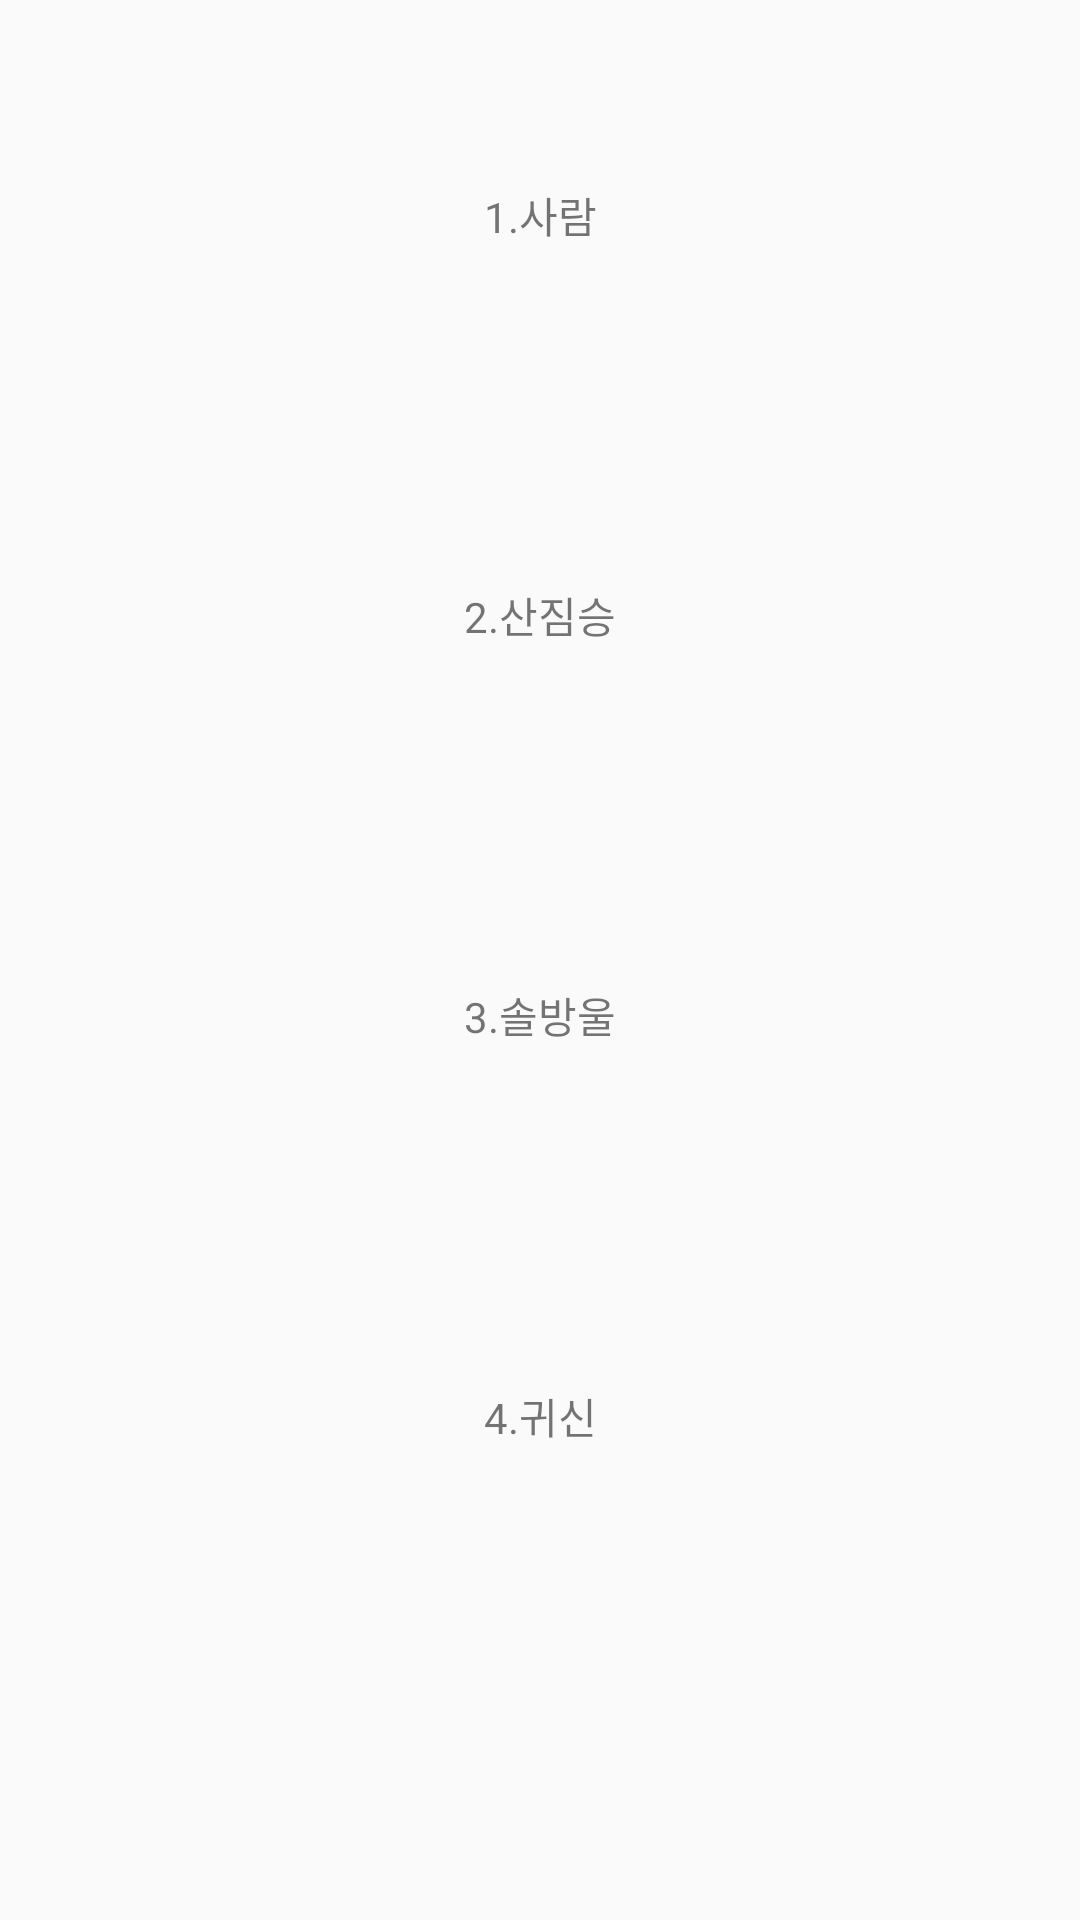

Produce the Android XML layout that renders to this screen, including the resource entries it uses.
<!-- AndroidManifest.xml: application theme Theme.SimTest -->
<!-- res/layout/fragment_selection.xml -->
<?xml version="1.0" encoding="utf-8"?>
<androidx.constraintlayout.widget.ConstraintLayout xmlns:android="http://schemas.android.com/apk/res/android"
    xmlns:app="http://schemas.android.com/apk/res-auto"
    xmlns:tools="http://schemas.android.com/tools"
    android:layout_width="match_parent"
    android:layout_height="match_parent"
    tools:context=".fragment.SelectionFragment">

    <LinearLayout
        android:layout_width="match_parent"
        android:layout_height="0dp"
        android:orientation="vertical"
        android:weightSum="4"
        android:paddingStart="15dp"
        android:paddingEnd="15dp"
        app:layout_constraintBottom_toTopOf="@+id/guideline5"
        app:layout_constraintTop_toTopOf="parent">
        <TextView
            android:id="@+id/option_1"
            android:layout_width="match_parent"
            android:layout_height="0dp"
            android:layout_weight="1"
            android:gravity="center"
            android:text="1.사람"
            android:background="@drawable/selection"
            android:layout_marginBottom="10dp"
            android:layout_marginTop="10dp"
            />
        <TextView
            android:id="@+id/option_2"
            android:layout_width="match_parent"
            android:layout_height="0dp"
            android:layout_marginBottom="10dp"
            android:layout_weight="1"
            android:gravity="center"
            android:text="2.산짐승"
            android:background="@drawable/selection"
            />
        <TextView
            android:id="@+id/option_3"
            android:layout_width="match_parent"
            android:layout_height="0dp"
            android:layout_marginBottom="10dp"
            android:layout_weight="1"
            android:gravity="center"
            android:text="3.솔방울"
            android:background="@drawable/selection"
            />
        <TextView
            android:id="@+id/option_4"
            android:layout_width="match_parent"
            android:layout_height="0dp"
            android:layout_weight="1"
            android:gravity="center"
            android:text="4.귀신"
            android:layout_marginBottom="10dp"
            android:background="@drawable/selection"
            />

    </LinearLayout>

    <ImageView
        android:id="@+id/btn_back"
        android:layout_width="100dp"
        android:layout_height="100dp"
        android:src="@drawable/previous"
        app:layout_constraintStart_toStartOf="parent"
        app:layout_constraintTop_toBottomOf="@id/guideline5"
        />

    <androidx.constraintlayout.widget.Guideline
        android:id="@+id/guideline5"
        android:layout_width="wrap_content"
        android:layout_height="wrap_content"
        android:orientation="horizontal"
        app:layout_constraintGuide_percent="0.85" />


</androidx.constraintlayout.widget.ConstraintLayout>
<!-- resources referenced by this layout -->
<resources>
  <style name="Theme.SimTest" parent="Theme.AppCompat.Light.NoActionBar">
          
          <item name="colorPrimary">@color/purple_500</item>
          <item name="colorPrimaryVariant">@color/purple_700</item>
          <item name="colorOnPrimary">@color/white</item>
          
          <item name="colorSecondary">@color/teal_200</item>
          <item name="colorSecondaryVariant">@color/teal_700</item>
          <item name="colorOnSecondary">@color/black</item>
          
          <item name="android:statusBarColor" tools:targetApi="l">?attr/colorPrimaryVariant</item>
          
      </style>
  <!-- not gathered from this repository: default colours our renderer supplied (Android Studio template values) -->
  <color name="purple_500">#FF6200EE</color>
  <color name="purple_700">#FF3700B3</color>
  <color name="teal_200">#FF03DAC5</color>
  <color name="teal_700">#FF018786</color>
  <color name="black">#FF000000</color>
  <color name="white">#FFFFFFFF</color>
</resources>
